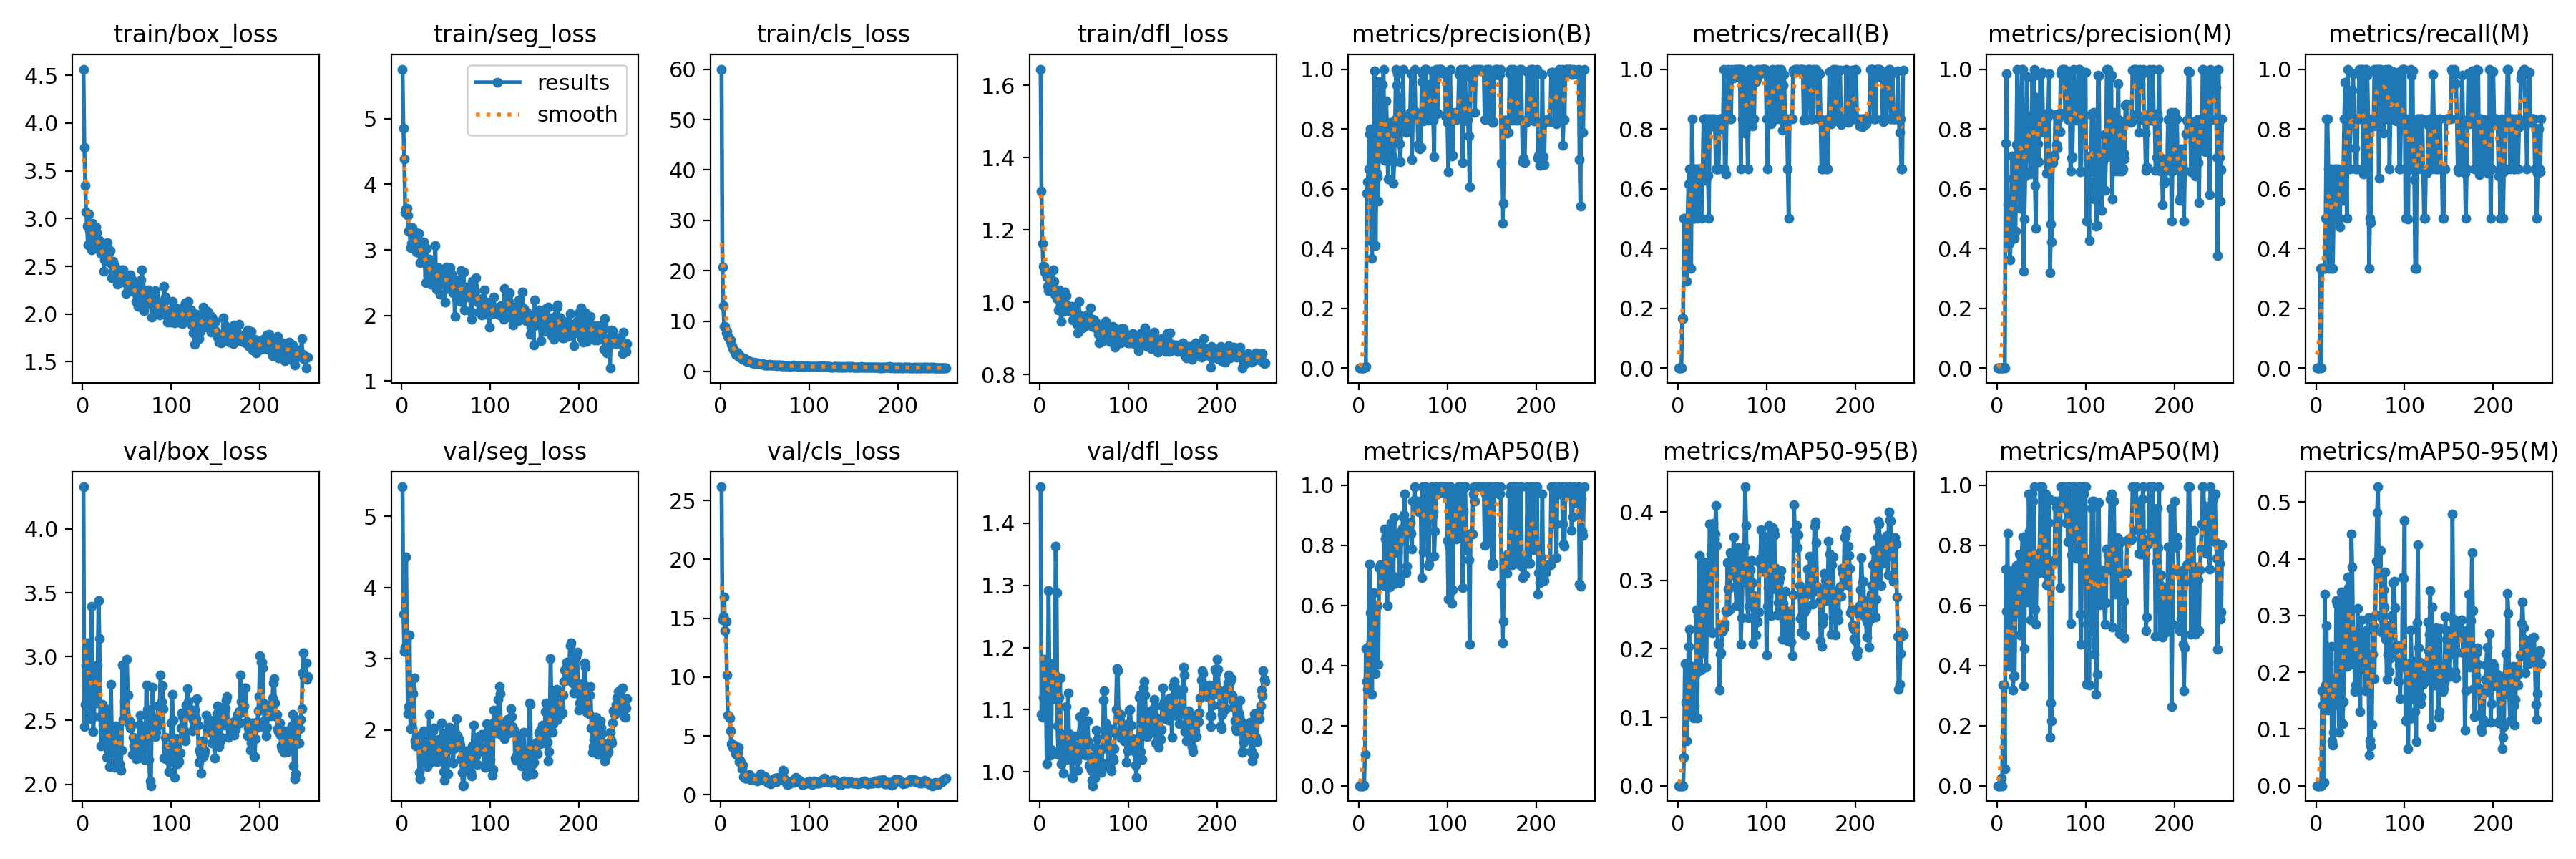

Data behind this chart, as committed beside it:
epoch, train/box_loss, train/seg_loss, train/cls_loss, train/dfl_loss, metrics/precision(B), metrics/recall(B), metrics/mAP50(B), metrics/mAP50-95(B), metrics/precision(M), metrics/recall(M), metrics/mAP50(M), metrics/mAP50-95(M), val/box_loss, val/seg_loss, val/cls_loss, val/dfl_loss, lr/pg0, lr/pg1, lr/pg2
1, 4.565, 5.756, 60.02, 1.645, 0, 0, 0, 0, 0, 0, 0, 0, 4.33, 5.411, 26.16, 1.459, 0.00018, 0.00018, 0.00018
2, 3.746, 4.856, 20.76, 1.307, 0, 0, 0, 0, 0, 0, 0, 0, 2.452, 3.627, 14.84, 1.093, 0.0003792, 0.0003792, 0.0003792
3, 3.348, 4.383, 13.04, 1.163, 0, 0, 0, 0, 0, 0, 0, 0, 2.629, 3.104, 15.17, 1.088, 0.0005777, 0.0005777, 0.0005777
4, 3.072, 3.569, 8.895, 1.099, 0, 0, 0, 0, 0, 0, 0, 0, 2.934, 3.162, 16.79, 1.12, 0.0007754, 0.0007754, 0.0007754
5, 2.92, 3.622, 8.928, 1.101, 0.00056, 0.1667, 0.00039, 8e-05, 0.00111, 0.3333, 0.02428, 0.00486, 3.107, 4.43, 13.92, 1.182, 0.0009722, 0.0009722, 0.0009722
6, 2.726, 3.638, 7.636, 1.083, 0.00056, 0.1667, 0.00049, 8e-05, 0, 0, 0, 0, 3.051, 3.337, 14.74, 1.177, 0.001168, 0.001168, 0.001168
7, 3.049, 3.524, 7.878, 1.079, 0.00167, 0.5, 0.1049, 0.04201, 0.00156, 0.3333, 0.3358, 0.1673, 2.656, 2.232, 10.2, 1.105, 0.001364, 0.001364, 0.001364
8, 2.872, 3.285, 6.878, 1.071, 0.0045, 0.5, 0.456, 0.1787, 0.003, 0.3333, 0.3363, 0.1426, 2.516, 2.334, 6.796, 1.013, 0.001558, 0.001558, 0.001558
9, 2.828, 3.305, 6.802, 1.045, 0.5858, 0.3333, 0.3481, 0.1226, 0.00111, 0.3333, 0.05568, 0.0058, 2.76, 3.338, 6.726, 1.157, 0.001752, 0.001752, 0.001752
10, 2.674, 3.031, 6.197, 1.032, 0.6241, 0.2908, 0.3203, 0.0652, 0.7518, 0.3333, 0.7219, 0.3376, 3.396, 2.024, 6.495, 1.292, 0.001945, 0.001945, 0.001945
11, 2.952, 3.095, 6.207, 1.067, 0.6669, 0.5, 0.4647, 0.1036, 0.9856, 0.5, 0.5804, 0.1776, 2.66, 2.578, 5.436, 1.139, 0.00196, 0.00196, 0.00196
12, 2.872, 3.343, 5.347, 1.058, 0.7846, 0.6153, 0.7375, 0.2033, 0.5456, 0.8333, 0.8397, 0.2821, 2.415, 2.027, 4.319, 1.027, 0.001956, 0.001956, 0.001956
13, 2.772, 3.215, 5.161, 1.034, 0.799, 0.6667, 0.5752, 0.2285, 0.483, 0.8333, 0.4861, 0.1334, 2.529, 2.51, 4.162, 1.036, 0.001953, 0.001953, 0.001953
14, 2.821, 3.056, 4.587, 1.047, 0.4264, 0.6667, 0.4806, 0.1298, 0.4182, 0.6667, 0.3981, 0.2177, 2.879, 2.732, 4.019, 1.175, 0.001948, 0.001948, 0.001948
15, 2.914, 3.189, 4.148, 1.09, 0.3663, 0.3333, 0.3049, 0.1106, 0.3626, 0.3333, 0.5389, 0.1401, 2.796, 1.848, 4.237, 1.166, 0.001945, 0.001945, 0.001945
16, 2.856, 3.261, 4.072, 1.059, 0.5938, 0.8333, 0.5911, 0.174, 0.475, 0.6667, 0.5279, 0.1526, 2.638, 1.778, 4.128, 1.117, 0.001941, 0.001941, 0.001941
17, 2.686, 2.968, 3.462, 1.022, 0.7081, 0.6667, 0.6425, 0.1696, 0.7081, 0.6667, 0.7173, 0.2454, 2.933, 1.916, 3.51, 1.157, 0.001937, 0.001937, 0.001937
18, 2.688, 3.166, 3.366, 1.022, 0.9931, 0.5, 0.5709, 0.09917, 0.636, 0.3333, 0.318, 0.07934, 3.44, 1.918, 3.408, 1.363, 0.001933, 0.001933, 0.001933
19, 2.769, 3.253, 3.621, 1.01, 0.4089, 0.5, 0.3725, 0.1168, 0.4499, 0.3333, 0.3642, 0.07188, 3.142, 1.788, 3.566, 1.288, 0.001929, 0.001929, 0.001929
20, 2.709, 2.959, 2.971, 1.02, 0.6508, 0.6667, 0.5994, 0.164, 0.4348, 0.5, 0.3666, 0.09363, 2.533, 1.407, 4.039, 1.074, 0.001925, 0.001925, 0.001925
21, 2.632, 2.805, 3.267, 0.9794, 0.6402, 0.6667, 0.5994, 0.2565, 0.4582, 0.6667, 0.5733, 0.1887, 2.302, 1.321, 2.842, 1.028, 0.001921, 0.001921, 0.001921
22, 2.683, 2.993, 2.814, 1.035, 0.5595, 0.5, 0.4034, 0.09912, 0.7483, 0.6667, 0.7327, 0.1482, 2.625, 1.615, 2.957, 1.12, 0.001917, 0.001917, 0.001917
23, 2.67, 2.988, 2.799, 0.9939, 0.9571, 0.6667, 0.7259, 0.2491, 1, 0.4989, 0.6678, 0.326, 2.529, 1.548, 2.683, 1.151, 0.001913, 0.001913, 0.001913
24, 2.448, 3.004, 2.622, 0.9467, 0.9544, 0.6667, 0.7361, 0.3369, 0.7404, 0.5, 0.6632, 0.3205, 2.315, 1.705, 2.217, 1.013, 0.001909, 0.001909, 0.001909
25, 2.565, 3.123, 2.342, 1.023, 0.7808, 0.6667, 0.7259, 0.2566, 0.7808, 0.6667, 0.7715, 0.1921, 2.575, 1.993, 2.526, 1.032, 0.001905, 0.001905, 0.001905
26, 2.646, 2.857, 2.41, 1.01, 0.7147, 0.6667, 0.7085, 0.1689, 0.5347, 0.5, 0.5021, 0.09475, 2.511, 1.753, 1.564, 1.03, 0.001901, 0.001901, 0.001901
27, 2.63, 2.496, 2.494, 0.9757, 0.949, 0.5, 0.6868, 0.2504, 0.7362, 0.4724, 0.6663, 0.1397, 2.21, 1.782, 1.401, 0.9975, 0.001897, 0.001897, 0.001897
28, 2.746, 3.026, 2.294, 1.03, 1, 0.638, 0.6654, 0.1946, 1, 0.638, 0.7611, 0.2235, 2.586, 1.758, 1.398, 1.06, 0.001893, 0.001893, 0.001893
29, 2.551, 2.76, 2.05, 0.9787, 0.6938, 0.8333, 0.855, 0.3267, 1, 0.6398, 0.828, 0.3417, 2.272, 1.491, 1.425, 1.036, 0.001889, 0.001889, 0.001889
30, 2.651, 2.605, 2.008, 1.018, 0.8115, 0.8333, 0.8202, 0.315, 0.3231, 0.5604, 0.3335, 0.1092, 2.139, 1.774, 1.587, 1.106, 0.001885, 0.001885, 0.001885
31, 2.662, 2.857, 2.083, 0.9932, 0.8947, 0.8333, 0.8352, 0.2558, 0.498, 0.662, 0.4577, 0.1484, 2.229, 2.219, 1.549, 1.02, 0.001881, 0.001881, 0.001881
32, 2.534, 2.76, 1.93, 0.9772, 0.7885, 0.6284, 0.5994, 0.1734, 0.6415, 0.8333, 0.7804, 0.2265, 2.785, 1.843, 1.716, 1.127, 0.001877, 0.001877, 0.001877
33, 2.38, 2.472, 1.918, 0.9847, 0.6317, 0.8333, 0.7207, 0.2417, 0.6556, 0.9558, 0.8271, 0.3385, 2.366, 1.55, 1.329, 1.061, 0.001873, 0.001873, 0.001873
34, 2.55, 2.542, 1.835, 0.9862, 0.7935, 0.6451, 0.6843, 0.2364, 0.9747, 0.6667, 0.7361, 0.2379, 2.408, 1.847, 1.288, 1.036, 0.001869, 0.001869, 0.001869
35, 2.461, 2.725, 1.718, 0.9793, 0.8225, 0.5, 0.6622, 0.3018, 0.8225, 0.5, 0.6107, 0.2108, 2.424, 1.987, 1.394, 1.056, 0.001865, 0.001865, 0.001865
36, 2.508, 2.677, 1.755, 0.9884, 0.6968, 0.8333, 0.8737, 0.3823, 0.8407, 1, 0.9721, 0.3681, 2.131, 2.03, 1.369, 0.9908, 0.001861, 0.001861, 0.001861
37, 2.465, 2.689, 1.824, 0.9511, 0.8204, 0.8333, 0.8752, 0.3391, 0.8204, 0.8333, 0.8477, 0.349, 2.335, 1.788, 1.335, 0.9893, 0.001857, 0.001857, 0.001857
38, 2.459, 3.071, 1.658, 0.9848, 0.7091, 0.8152, 0.6996, 0.226, 0.6498, 0.6667, 0.5522, 0.3067, 2.455, 1.647, 1.416, 1.042, 0.001853, 0.001853, 0.001853
39, 2.314, 2.398, 1.59, 0.9692, 0.617, 0.8086, 0.6702, 0.2233, 0.6985, 0.8333, 0.6694, 0.2146, 2.396, 1.771, 1.42, 1.058, 0.00185, 0.00185, 0.00185
40, 2.326, 2.613, 1.661, 0.9486, 0.6896, 0.8333, 0.8931, 0.3832, 0.9736, 0.8333, 0.9721, 0.4435, 2.153, 1.562, 1.276, 1.032, 0.001846, 0.001846, 0.001846
41, 2.46, 2.459, 1.595, 0.9777, 0.8312, 0.8333, 0.8137, 0.3611, 0.8469, 0.9286, 0.9479, 0.3859, 2.147, 1.567, 1.158, 1.024, 0.001842, 0.001842, 0.001842
42, 2.448, 2.724, 1.715, 0.9386, 1, 0.8076, 0.8377, 0.3679, 1, 0.9838, 0.995, 0.2533, 2.159, 1.865, 1.21, 1.018, 0.001838, 0.001838, 0.001838
43, 2.366, 2.328, 1.548, 0.9158, 0.9467, 0.6667, 0.8184, 0.41, 0.6119, 0.8333, 0.5877, 0.2679, 2.108, 1.825, 1.275, 1.002, 0.001834, 0.001834, 0.001834
44, 2.466, 2.659, 1.592, 1.004, 0.9842, 0.6667, 0.7755, 0.3507, 0.467, 0.7343, 0.5373, 0.1666, 2.267, 1.619, 1.276, 1.026, 0.00183, 0.00183, 0.00183
45, 2.336, 2.478, 1.56, 0.9502, 0.9064, 0.6667, 0.8098, 0.2079, 0.9064, 0.6667, 0.72, 0.1779, 2.937, 2.096, 1.763, 1.089, 0.001826, 0.001826, 0.001826
46, 2.466, 2.622, 1.509, 0.9638, 0.7487, 0.6667, 0.6755, 0.2066, 0.7487, 0.6667, 0.7074, 0.2259, 2.505, 1.589, 1.344, 1.035, 0.001822, 0.001822, 0.001822
47, 2.415, 2.537, 1.533, 0.9466, 0.6897, 0.8333, 0.6924, 0.1399, 0.6897, 0.8333, 0.7737, 0.3123, 2.651, 1.423, 1.313, 1.065, 0.001818, 0.001818, 0.001818
48, 2.36, 2.675, 1.407, 0.9306, 0.8197, 0.8333, 0.8477, 0.1918, 0.8197, 0.8333, 0.7265, 0.2025, 2.572, 1.299, 1.379, 1.051, 0.001814, 0.001814, 0.001814
49, 2.216, 2.2, 1.273, 0.9498, 0.8122, 0.8333, 0.8572, 0.1943, 0.978, 1, 0.995, 0.215, 2.708, 1.63, 1.568, 1.061, 0.00181, 0.00181, 0.00181
50, 2.406, 2.69, 1.434, 0.9345, 1, 0.7999, 0.895, 0.2261, 0.818, 0.8333, 0.7561, 0.1312, 2.978, 1.96, 1.54, 1.097, 0.001806, 0.001806, 0.001806
51, 2.261, 2.738, 1.312, 0.9466, 0.8224, 0.8333, 0.9027, 0.2315, 0.9892, 1, 0.995, 0.2917, 2.7, 1.569, 1.383, 1.051, 0.001802, 0.001802, 0.001802
52, 2.251, 2.412, 1.311, 0.9452, 0.8407, 1, 0.9721, 0.2297, 0.8407, 1, 0.9721, 0.2595, 2.474, 1.393, 1.103, 1.026, 0.001798, 0.001798, 0.001798
53, 2.362, 2.432, 1.32, 0.965, 0.7871, 0.6667, 0.71, 0.2367, 0.7871, 0.6667, 0.7171, 0.2305, 2.498, 1.853, 1.039, 1.044, 0.001794, 0.001794, 0.001794
54, 2.41, 2.489, 1.315, 0.9436, 0.7951, 0.6505, 0.7309, 0.2555, 0.7951, 0.6505, 0.7073, 0.236, 2.441, 2.038, 1.029, 1.082, 0.00179, 0.00179, 0.00179
55, 2.362, 2.726, 1.349, 0.9412, 0.8083, 0.8333, 0.8743, 0.2537, 0.8472, 1, 0.9721, 0.2631, 2.47, 1.909, 1.004, 1.048, 0.001786, 0.001786, 0.001786
56, 2.267, 2.628, 1.217, 0.9514, 0.8151, 0.8333, 0.8433, 0.3261, 0.6518, 0.6667, 0.669, 0.1667, 2.234, 1.73, 0.9602, 1.011, 0.001782, 0.001782, 0.001782
57, 2.241, 2.449, 1.247, 0.9845, 0.8362, 1, 0.8764, 0.287, 0.8362, 1, 0.8764, 0.22, 2.366, 1.788, 1.061, 1.024, 0.001778, 0.001778, 0.001778
58, 2.279, 2.345, 1.208, 0.9463, 0.8543, 0.98, 0.8764, 0.2566, 0.8543, 0.98, 0.8764, 0.2747, 2.304, 1.538, 1.193, 1.002, 0.001774, 0.001774, 0.001774
59, 2.297, 2.518, 1.248, 0.9342, 0.9837, 0.8333, 0.8404, 0.3412, 0.9837, 0.8333, 0.955, 0.2966, 2.255, 1.738, 1.299, 0.9858, 0.00177, 0.00177, 0.00177
60, 2.13, 1.988, 1.259, 0.9527, 0.6981, 0.8333, 0.7886, 0.3381, 0.3193, 0.3333, 0.1619, 0.0536, 2.2, 1.758, 1.146, 0.9775, 0.001766, 0.001766, 0.001766
... 194 more rows
